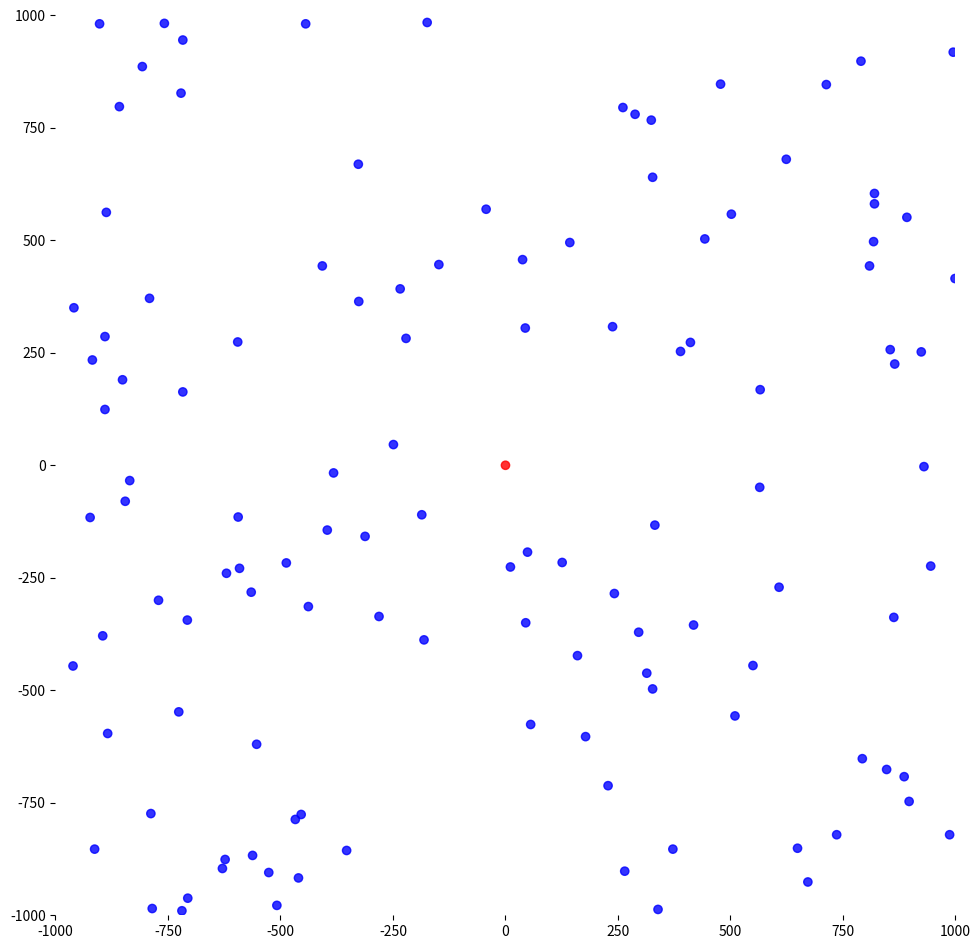

Source code (Python): (Note: this script raises an exception after producing the figure.)
#import math
from math import sqrt
import random
import numpy as np
import matplotlib.pyplot as plt
from matplotlib.animation import FuncAnimation

#It calculates the distance between two points in a 2D space
def calculate_distance(point1, point2):
    return sqrt(   (point1[0] - point2[0])**2 + (point1[1] - point2[1])**2 )


def follow_bacteria(bacteria, whiteblood):
    whiteblood_updated = whiteblood.copy()
    for cell in whiteblood_updated:

        #These conditions regulate the controlled movement of white cells (if white cells are near of the bacteria)
        if   (bacteria[0] - cell[0]) > 0:
            cell[0] += 10 * (float(1)/ sqrt(calculate_distance(bacteria, cell))) 
        elif (bacteria[0] - cell[0]) < 0:
            cell[0] -= 10 * (float(1)/ sqrt(calculate_distance(bacteria, cell)))
        if   (bacteria[1] - cell[1]) > 0:
            cell[1] += 10 * (float(1)/ sqrt(calculate_distance(bacteria, cell)))
        elif (bacteria[1] - cell[1]) < 0:
            cell[1] -= 10 * (float(1)/ sqrt(calculate_distance(bacteria, cell)))

    
        #These conditions regulate the random movement of white cells (if white cells are far from the bacteria)
        cell[0] += random.randint(-5, 5) * (1 - float(1)/ sqrt(calculate_distance(bacteria, cell)))
        cell[1] += random.randint(-5, 5) * (1 - float(1)/ sqrt(calculate_distance(bacteria, cell)))
    return whiteblood_updated


#It searches the nearest white cell from the bacteria current position
def search_nearest(bacteria, whiteblood):
    nearest_index = 0
    distance = calculate_distance(bacteria, whiteblood[0])
    for i in range(len(whiteblood)):
        new_distance = calculate_distance(bacteria, whiteblood[i])
        
        if new_distance < distance:
            distance = new_distance
            nearest_index = i

    return nearest_index


def scape_of_nearest_cell(bacteria, cell):
    bacteria_updated = bacteria.copy()

    #These conditions regulate the controlled movement of the bacteria (if white cells are near of the bacteria)
    if (bacteria[0] - cell[0]) > 0:
        bacteria_updated[0] += 10 * (float(1)/ sqrt(calculate_distance(bacteria, cell)))
    elif (bacteria[0] - cell[0]) < 0:
        bacteria_updated[0] -= 10 * (float(1)/ sqrt(calculate_distance(bacteria, cell)))
    else:
        bacteria_updated[0] += 10 * (float(1)/ sqrt(calculate_distance(bacteria, cell))) * random.choice([-1,1])

    if (bacteria[1] - cell[1]) > 0:
        bacteria_updated[1] += 10 * (float(1)/ sqrt(calculate_distance(bacteria, cell)))
    elif (bacteria[1] - cell[1]) < 0:
        bacteria_updated[1] -= 10 * (float(1)/ sqrt(calculate_distance(bacteria, cell)))
    else:
        bacteria_updated[0] += 10 * (float(1)/ sqrt(calculate_distance(bacteria, cell))) * random.choice([-1,1])

    #These conditions regulate the random movement of the bacteria (if white cells are far from the bacteria)
    bacteria_updated[0] += random.randint(-5, 5) * (1 - float(1)/ sqrt(calculate_distance(bacteria, cell)))
    bacteria_updated[1] += random.randint(-5, 5) * (1 - float(1)/ sqrt(calculate_distance(bacteria, cell)))

    return bacteria_updated

# Create new Figure and an Axes which fills it.
fig = plt.figure(figsize=(9, 9))
ax = fig.add_axes([0, 0, 1, 1], frameon=False)
ax.set_xlim(-1000, 1000) 
ax.set_ylim(-1000, 1000)

# Create white cell points
n_cells = 120
bacteria = [0, 0]
cellsx = [(x*0 + random.randint(-1000, 1000)) for x in range(n_cells)]
cellsy = [(y*0 + random.randint(-1000, 1000)) for y in range(n_cells)]
cells = [list(a) for a in zip(cellsx, cellsy)] #It creates a list of cells positions [[X1,Y1],[X2, Y2],[Xn, Yn]]

# Construct the scatter which we will update during animation
categories = ([0] + [1]*n_cells)
colormap = np.array(['r', 'b'])

scat = ax.scatter(
    [bacteria[0]] + list(map(lambda x: x[0], cells)),
    [bacteria[1]] + list(map(lambda y: y[1], cells)),
    c = colormap[categories],
    alpha = 0.8
    )

def update(frame_number, bacteria, cells):
    # Get an index which we can use to re-spawn the oldest frame
    current_index = frame_number % n_cells

    #Bacteria flees from the nearest white cell
    nearest_index = search_nearest(bacteria, cells)
    new_pos = scape_of_nearest_cell(bacteria, cells[nearest_index])
    bacteria.append(new_pos[0])
    bacteria.append(new_pos[1])
    bacteria.pop(0)
    bacteria.pop(0)
    
    #Then white cells follow bacteria
    cells = follow_bacteria(bacteria, cells)
    
    # Update the scatter collection of point on the screen/image
    scat.set_offsets([bacteria] + cells)
    
# Construct the animation, using the update function as the animation director.
animation = FuncAnimation(fig, update, fargs=(bacteria, cells), interval=1, frames = 1000, repeat = False)

animation.save('quimiotaxis.mp4', fps=30, extra_args=['-vcodec', 'libx264'])

plt.show()

